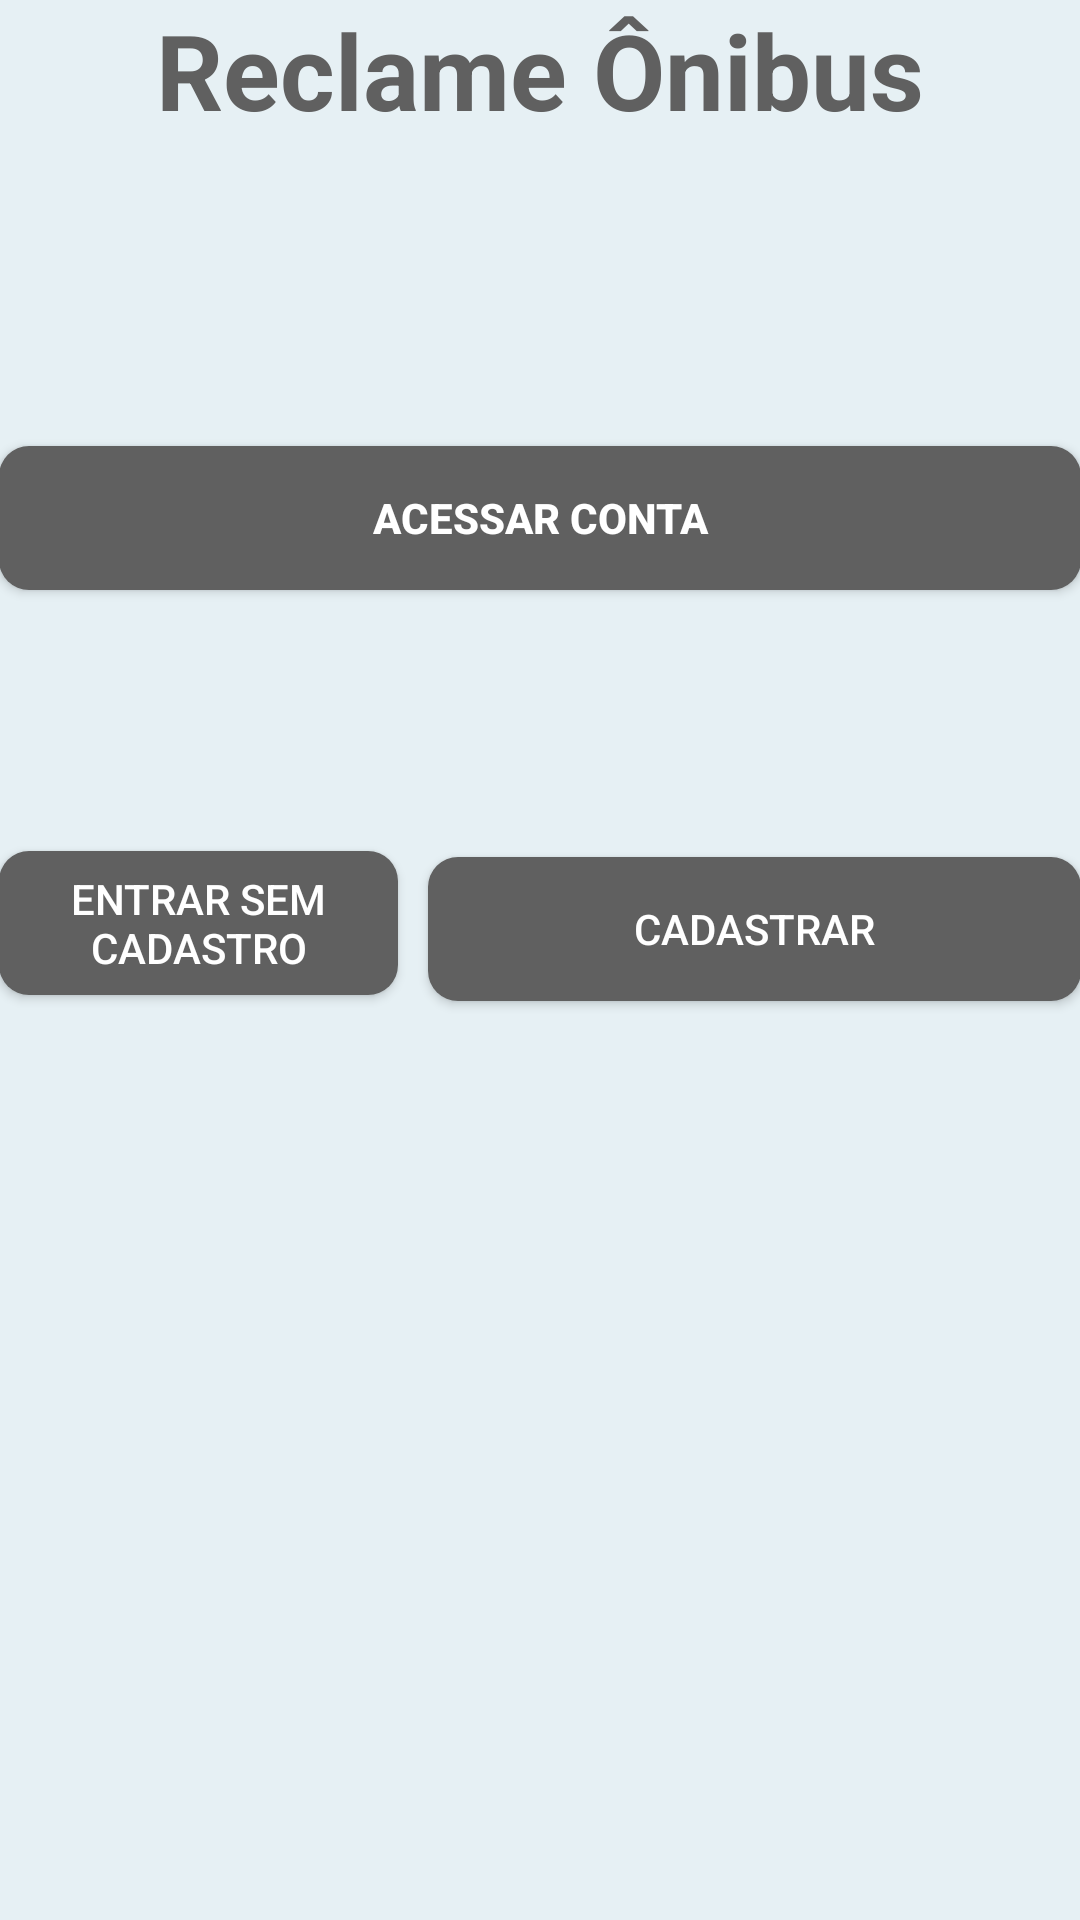

Layout XML and referenced resources for this Android screen:
<!-- AndroidManifest.xml: fallback theme Theme.MaterialComponents.DayNight.NoActionBar -->
<!-- res/layout/activity_tela_filtro.xml -->
<RelativeLayout xmlns:android="http://schemas.android.com/apk/res/android"
    xmlns:tools="http://schemas.android.com/tools"
    android:layout_width="match_parent"
    android:layout_height="match_parent"
    android:background="#e6f0f4"
    android:orientation="vertical"
    android:paddingBottom="@dimen/activity_vertical_margin"
    android:paddingLeft="@dimen/activity_horizontal_margin"
    android:paddingRight="@dimen/activity_horizontal_margin"
    android:paddingTop="@dimen/activity_vertical_margin"
    android:weightSum="1"
    tools:context="mobile.br.com.reclameonibus.TelaFiltro">


    <TextView
        android:id="@+id/Id2"
        android:layout_width="wrap_content"
        android:layout_height="wrap_content"
        android:layout_alignParentTop="true"
        android:layout_centerHorizontal="true"
        android:layout_gravity="center_horizontal"
        android:layout_marginBottom="150dp"
        android:layout_weight="0.49"
        android:enabled="false"
        android:singleLine="true"
        android:text="Reclame Ônibus"
        android:textAppearance="?android:attr/textAppearanceLarge"
        android:textColor="#606060"
        android:textSize="35dp"
        android:textStyle="bold" />

    <Button
        android:id="@+id/btLoginFiltro"
        android:layout_width="match_parent"
        android:layout_height="wrap_content"
        android:layout_above="@+id/linearLayout2"
        android:layout_alignParentLeft="true"
        android:layout_alignParentStart="true"
        android:layout_gravity="center_horizontal"
        android:background="@drawable/screen_border"
        android:clickable="true"
        android:enabled="true"
        android:focusable="false"
        android:nestedScrollingEnabled="false"
        android:onClick="onClick"
        android:text="Acessar conta"
        android:textColor="@android:color/white"
        android:textStyle="bold" />


    <LinearLayout
        android:id="@+id/linearLayout2"
        android:layout_width="match_parent"
        android:layout_height="275dp"
        android:layout_alignParentLeft="true"
        android:layout_alignParentStart="true"
        android:layout_below="@+id/Id2"
        android:layout_marginTop="79dp"
        android:orientation="horizontal"
        android:weightSum="1">

        <Button
            android:id="@+id/btSemCadastro"
            android:layout_width="133dp"
            android:layout_height="wrap_content"
            android:layout_marginRight="10dp"
            android:background="@drawable/screen_border"
            android:clickable="true"
            android:enabled="true"
            android:focusable="false"
            android:nestedScrollingEnabled="false"
            android:onClick="onClick"
            android:text="Entrar sem cadastro"
            android:textColor="@android:color/white" />

        <Button
            android:id="@+id/btCadastro"
            android:layout_width="133dp"
            android:layout_height="wrap_content"
            android:layout_marginTop="10dp"
            android:layout_weight="1"
            android:background="@drawable/screen_border"
            android:clickable="true"
            android:enabled="true"
            android:focusable="false"
            android:nestedScrollingEnabled="false"
            android:onClick="onClick"
            android:text="Cadastrar"
            android:textColor="@android:color/white" />

    </LinearLayout>


</RelativeLayout>
<!-- resources referenced by this layout -->
<resources>
  <!-- drawable screen_border (drawable) -->
  <?xml version="1.0" encoding="utf-8"?>
      <shape xmlns:android="http://schemas.android.com/apk/res/android"
          android:padding="10dp"
          android:shape="rectangle">
  
          <solid android:color="#606060" />
  
          <corners
              android:bottomLeftRadius="10dp"
              android:bottomRightRadius="10dp"
              android:topLeftRadius="10dp"
              android:topRightRadius="10dp" />
  
      </shape>
</resources>
